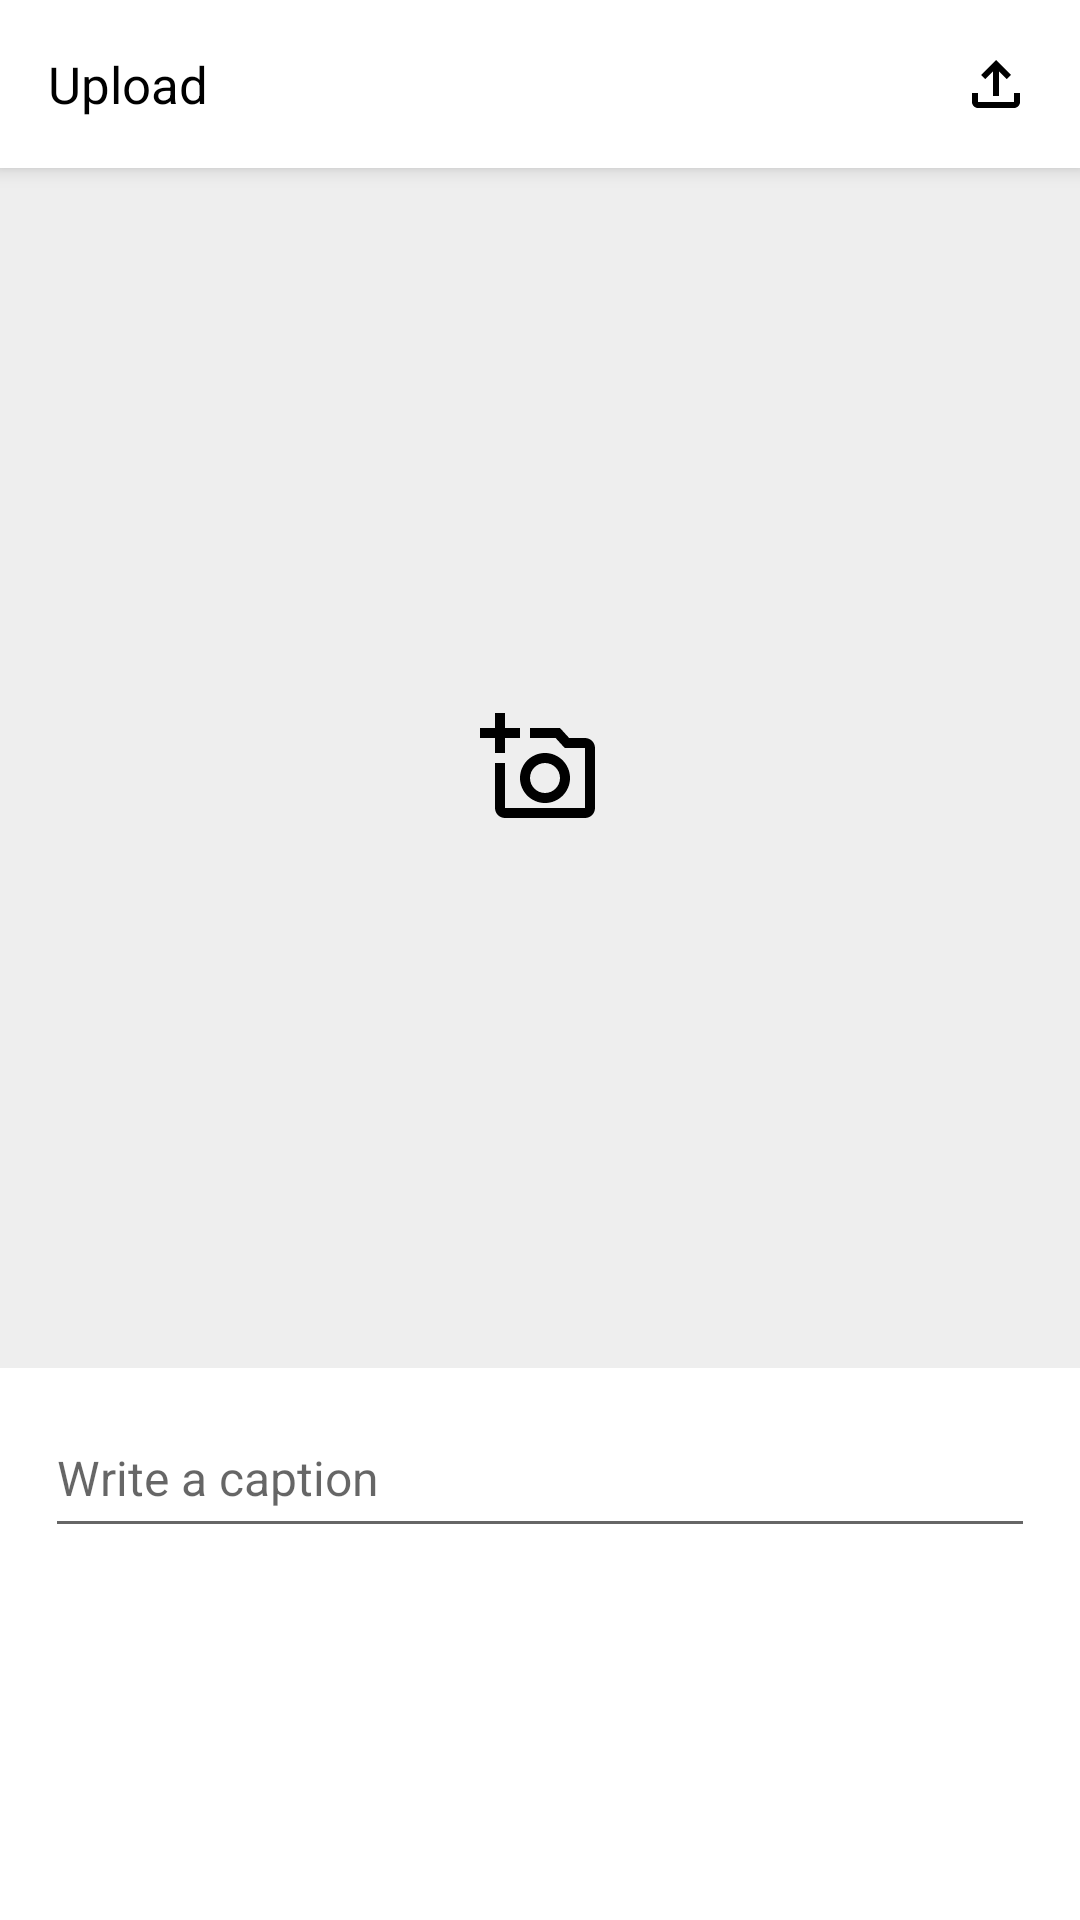

Layout XML and referenced resources for this Android screen:
<!-- AndroidManifest.xml: application theme Theme.InstagramClone -->
<!-- res/layout/fragment_upload.xml -->
<?xml version="1.0" encoding="utf-8"?>
<LinearLayout xmlns:android="http://schemas.android.com/apk/res/android"
    xmlns:app="http://schemas.android.com/apk/res-auto"
    xmlns:tools="http://schemas.android.com/tools"
    android:layout_width="match_parent"
    android:layout_height="match_parent"
    android:orientation="vertical"
    tools:context=".fragment.HomeFragment">

    <androidx.appcompat.widget.Toolbar
        android:layout_width="match_parent"
        android:layout_height="?android:attr/actionBarSize"
        android:background="@color/white"
        android:elevation="4dp"
        android:gravity="center"
        app:buttonGravity="center_vertical"
        app:titleTextColor="@color/white">

        <LinearLayout
            android:layout_width="match_parent"
            android:layout_height="match_parent"
            android:gravity="center_vertical">

            <TextView
                android:layout_width="0dp"
                android:layout_height="match_parent"
                android:layout_weight="1"
                android:gravity="center_vertical"
                android:text="@string/str_upload"
                android:textColor="@color/black"
                android:textSize="17sp" />

            <ImageView
                android:id="@+id/ivUpload"
                android:layout_width="wrap_content"
                android:layout_height="wrap_content"
                android:layout_marginEnd="16dp"
                android:src="@drawable/ic_upload" />

        </LinearLayout>

    </androidx.appcompat.widget.Toolbar>

    <LinearLayout
        android:layout_width="match_parent"
        android:layout_height="match_parent"
        android:background="@color/white"
        android:orientation="vertical">

        <FrameLayout
            android:id="@+id/flView"
            android:layout_width="match_parent"
            android:layout_height="400dp">

            <LinearLayout
                android:layout_width="match_parent"
                android:layout_height="match_parent"
                android:background="#eeeeee"
                android:gravity="center">

                <ImageView
                    android:id="@+id/ivPick"
                    android:layout_width="60dp"
                    android:layout_height="40dp"
                    android:src="@drawable/ic_add_photo" />

            </LinearLayout>

            <FrameLayout
                android:id="@+id/flPhoto"
                android:layout_width="match_parent"
                android:layout_height="match_parent"
                android:clickable="true"
                android:focusable="true"
                android:visibility="gone">

                <ImageView
                    android:id="@+id/ivPhoto"
                    android:layout_width="match_parent"
                    android:layout_height="wrap_content"
                    android:adjustViewBounds="true"
                    android:scaleType="centerCrop"
                    android:visibility="visible" />

                <LinearLayout
                    android:layout_width="match_parent"
                    android:layout_height="match_parent"
                    android:gravity="end"
                    android:padding="15dp">

                    <ImageView
                        android:id="@+id/ivClose"
                        android:layout_width="35dp"
                        android:layout_height="35dp"
                        android:background="@drawable/image_view_circle"
                        android:padding="4dp"
                        android:src="@drawable/ic_close" />

                </LinearLayout>

            </FrameLayout>

        </FrameLayout>

        <LinearLayout
            android:layout_width="match_parent"
            android:layout_height="wrap_content"
            android:paddingHorizontal="15dp"
            android:paddingTop="10dp">

            <EditText
                android:id="@+id/edtCaption"
                android:layout_width="match_parent"
                android:layout_height="wrap_content"
                android:hint="@string/str_write_caption"
                android:minHeight="50dp"
                android:textSize="16sp" />

        </LinearLayout>

    </LinearLayout>

</LinearLayout>
<!-- resources referenced by this layout -->
<resources>
  <color name="black">#FF000000</color>
  <color name="white">#FFFFFFFF</color>
  <!-- drawable ic_add_photo (drawable-v24) -->
  <vector xmlns:android="http://schemas.android.com/apk/res/android"
      android:width="24dp"
      android:height="24dp"
      android:viewportWidth="24"
      android:viewportHeight="24"
      android:tint="@color/black">
    <path
        android:fillColor="@android:color/black"
        android:pathData="M21,6h-3.17L16,4h-6v2h5.12l1.83,2L21,8v12L5,20v-9L3,11v9c0,1.1 0.9,2 2,2h16c1.1,0 2,-0.9 2,-2L23,8c0,-1.1 -0.9,-2 -2,-2zM8,14c0,2.76 2.24,5 5,5s5,-2.24 5,-5 -2.24,-5 -5,-5 -5,2.24 -5,5zM13,11c1.65,0 3,1.35 3,3s-1.35,3 -3,3 -3,-1.35 -3,-3 1.35,-3 3,-3zM5,6h3L8,4L5,4L5,1L3,1v3L0,4v2h3v3h2z"/>
  </vector>
  <!-- drawable ic_close (drawable-v24) -->
  <vector xmlns:android="http://schemas.android.com/apk/res/android"
      android:width="24dp"
      android:height="24dp"
      android:viewportWidth="24"
      android:viewportHeight="24"
      android:tint="#ffffff">
    <path
        android:fillColor="@android:color/white"
        android:pathData="M19,6.41L17.59,5 12,10.59 6.41,5 5,6.41 10.59,12 5,17.59 6.41,19 12,13.41 17.59,19 19,17.59 13.41,12 19,6.41z"/>
  </vector>
  <!-- drawable ic_upload (drawable-v24) -->
  <vector xmlns:android="http://schemas.android.com/apk/res/android"
      android:width="24dp"
      android:height="24dp"
      android:viewportWidth="24"
      android:viewportHeight="24"
      android:tint="@color/black">
    <path
        android:fillColor="@android:color/black"
        android:pathData="M18,15v3H6v-3H4v3c0,1.1 0.9,2 2,2h12c1.1,0 2,-0.9 2,-2v-3H18zM7,9l1.41,1.41L11,7.83V16h2V7.83l2.59,2.58L17,9l-5,-5L7,9z"/>
  </vector>
  <!-- drawable image_view_circle (drawable) -->
  <?xml version="1.0" encoding="utf-8"?>
  <shape xmlns:android="http://schemas.android.com/apk/res/android"
      android:shape="oval">
      <solid android:color="@color/black"/>
      <stroke android:color="@color/white" android:width="2dp"/>
  </shape>
  <string name="str_upload">Upload</string>
  <string name="str_write_caption">Write a caption</string>
  <style name="Theme.InstagramClone" parent="Theme.MaterialComponents.DayNight.NoActionBar.Bridge">
          
          <item name="colorPrimary">@color/purple_500</item>
          <item name="colorPrimaryVariant">@color/purple_700</item>
          <item name="colorOnPrimary">@color/white</item>
          
          <item name="colorSecondary">@color/teal_200</item>
          <item name="colorSecondaryVariant">@color/teal_700</item>
          <item name="colorOnSecondary">@color/black</item>
          
          <item name="android:statusBarColor" tools:targetApi="l">?attr/colorPrimaryVariant</item>
          
      </style>
  <color name="purple_500">#FF6200EE</color>
  <color name="purple_700">#FF3700B3</color>
  <color name="teal_200">#FF03DAC5</color>
  <color name="teal_700">#FF018786</color>
</resources>
